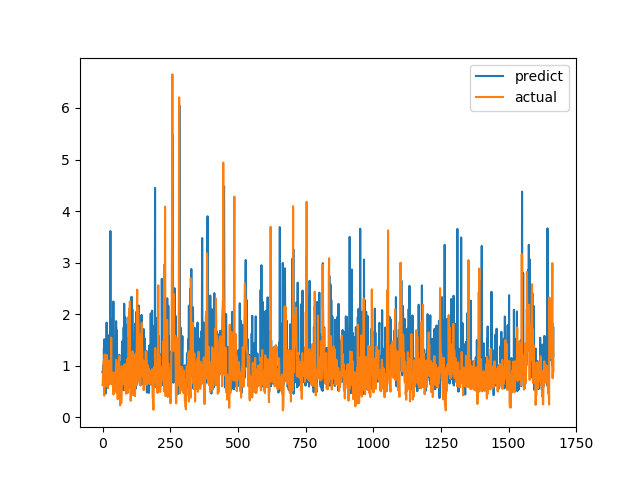

Source data for this figure (header and first rows):
predict, actual
0.8777, 0.6238
0.8517, 0.6915
1.003, 0.8558
0.9184, 0.7094
0.6617, 1.015
1.335, 1.116
1.066, 0.4183
1.512, 1.002
0.915, 1.219
0.8949, 1.143
0.8899, 0.6528
0.4587, 0.6747
0.8651, 0.601
0.8955, 0.6695
0.6692, 0.6538
1.836, 0.7814
0.9945, 1.206
0.6028, 0.8469
0.7553, 0.8286
0.9008, 0.6482
1.18, 0.5624
1.591, 0.7183
1.067, 1.1
1.073, 0.9542
0.9389, 0.729
0.884, 0.6694
0.6684, 0.8631
0.8672, 0.6465
0.7991, 0.8223
3.613, 0.9236
1.131, 0.8301
1.372, 1.067
1.902, 1.546
1.264, 0.6827
0.7688, 0.6386
0.6835, 0.6464
1.462, 0.6881
0.7284, 0.7274
1.386, 0.65
1.208, 0.8694
2.245, 0.4409
1.379, 0.4519
0.6911, 0.7575
0.8523, 0.4952
0.5532, 0.6851
0.9584, 0.7244
0.8769, 0.8654
0.6304, 0.74
1.242, 0.8071
0.97, 0.8204
1.865, 1.114
1.506, 1.109
1.69, 0.4751
1.642, 1.039
0.7747, 0.9458
1.096, 0.7878
0.6228, 0.3505
0.7238, 0.9368
0.6107, 0.9868
0.4632, 0.647
... 1,607 more rows
